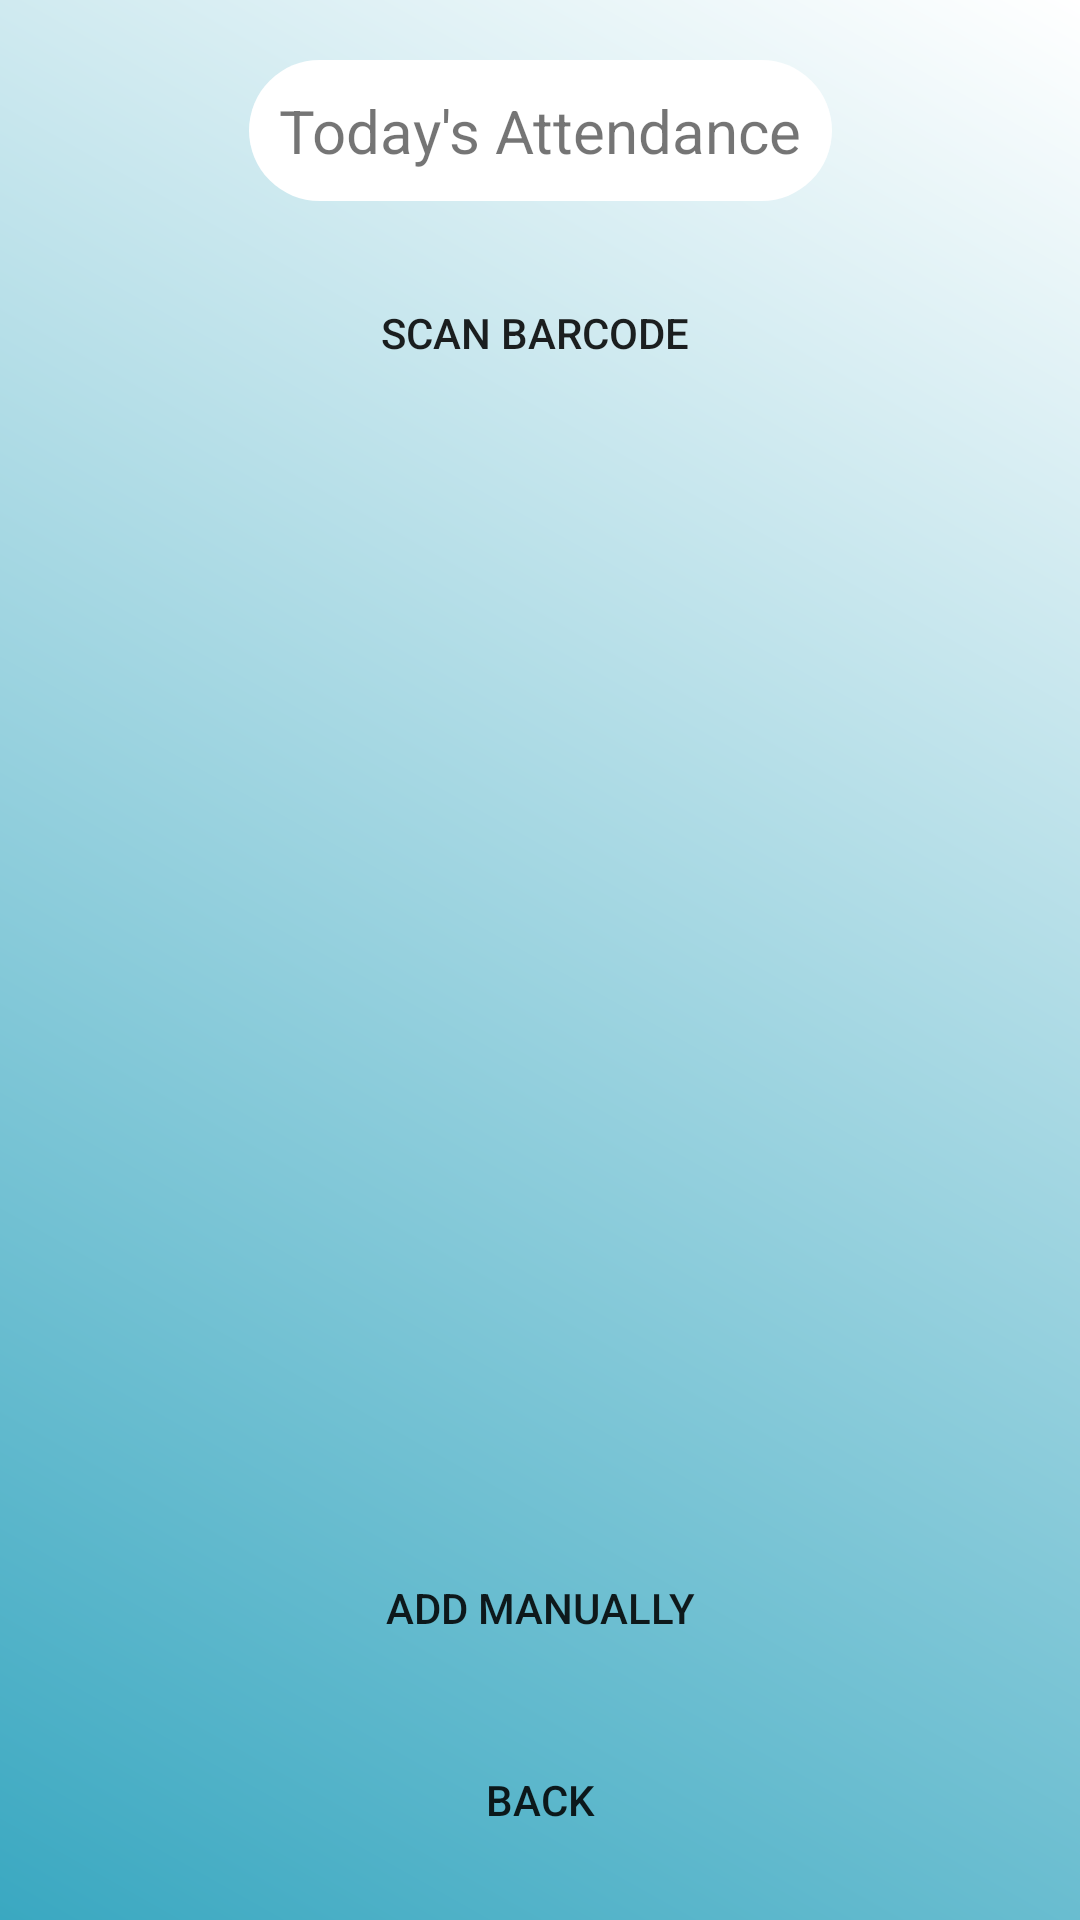

Produce the Android XML layout that renders to this screen, including the resource entries it uses.
<!-- AndroidManifest.xml: application theme Theme.CMPS297N_Attendance_Tracker -->
<!-- res/layout/activity_take_attendance.xml -->
<?xml version="1.0" encoding="utf-8"?>
<androidx.constraintlayout.widget.ConstraintLayout xmlns:android="http://schemas.android.com/apk/res/android"
    xmlns:app="http://schemas.android.com/apk/res-auto"
    xmlns:tools="http://schemas.android.com/tools"
    android:layout_width="match_parent"
    android:layout_height="match_parent"
    android:background="@drawable/gradient_background"
    tools:context=".Take_Attendance">
    

    
    <Button
        android:id="@+id/manual_attendance2"
        android:layout_width="match_parent"
        android:layout_height="wrap_content"
        android:background="@drawable/smooth_edges_buttons"
        android:onClick="backToDates"
        android:paddingHorizontal="50dp"
        android:text="Back"
        android:layout_margin="16dp"
        app:layout_constraintBottom_toBottomOf="parent"
        tools:layout_editor_absoluteX="0dp" />

    
    <TextView
        android:id="@+id/take_attendance_title"
        android:layout_width="wrap_content"
        android:layout_height="wrap_content"
        android:layout_margin="20dp"
        android:background="@drawable/smooth_edge_text_views"
        android:padding="10dp"
        android:text="Today's Attendance"
        android:textSize="20sp"
        app:layout_constraintEnd_toEndOf="parent"
        app:layout_constraintStart_toStartOf="parent"
        app:layout_constraintTop_toTopOf="parent" />

    
    <Button
        android:id="@+id/capture_id_photo"
        android:layout_width="match_parent"
        android:layout_height="wrap_content"
        android:layout_margin="20sp"
        android:layout_marginTop="80dp"
        android:background="@drawable/smooth_edges_buttons"
        android:onClick="scanBarcode"
        android:paddingHorizontal="50dp"
        android:text="Scan Barcode "
        app:layout_constraintEnd_toEndOf="parent"
        app:layout_constraintHorizontal_bias="0.6"
        app:layout_constraintStart_toStartOf="parent"
        app:layout_constraintTop_toBottomOf="@+id/take_attendance_title" />

    
    <Button
        android:id="@+id/manual_attendance"
        android:layout_width="match_parent"
        android:layout_height="wrap_content"
        android:layout_margin="16dp"
        android:background="@drawable/smooth_edges_buttons"
        android:onClick="ManualEntry"
        android:paddingHorizontal="50dp"
        android:text="Add Manually"
        app:layout_constraintBottom_toTopOf="@+id/manual_attendance2"
        tools:layout_editor_absoluteX="0dp" />


</androidx.constraintlayout.widget.ConstraintLayout>
<!-- resources referenced by this layout -->
<resources>
  <!-- drawable gradient_background (drawable) -->
  <?xml version="1.0" encoding="utf-8"?>
  <shape xmlns:android="http://schemas.android.com/apk/res/android"
      android:shape="rectangle">
      <gradient
          android:startColor="#3aa8c1"
          android:endColor="@color/white"
          android:angle="45" />
  </shape>
  <!-- drawable smooth_edge_text_views (drawable) -->
  <shape xmlns:android="http://schemas.android.com/apk/res/android">
  
  
      <solid android:color="@color/white" />
  
      <corners
          android:radius="5dp"
          android:topRightRadius="100dp"
          android:topLeftRadius="100dp"
          android:bottomLeftRadius="100dp"
          android:bottomRightRadius="100dp"
          />
  </shape>
  <!-- drawable smooth_edges_buttons (drawable) -->
  <?xml version="1.0" encoding="utf-8"?>
  <shape xmlns:android="http://schemas.android.com/apk/res/android"
      android:shape="rectangle" android:padding="10dp">
      <corners android:radius="10dp"/>
  
     
  
  </shape>
  <style name="Theme.CMPS297N_Attendance_Tracker" parent="Theme.MaterialComponents.DayNight.NoActionBar">
          
          <item name="colorPrimary">#000080</item>
          <item name="colorPrimaryVariant">@color/black</item>
          <item name="colorOnPrimary">@color/white</item>
          
          <item name="colorSecondary">@color/teal_200</item>
          <item name="colorSecondaryVariant">@color/teal_700</item>
          <item name="colorOnSecondary">@color/black</item>
          
          <item name="android:statusBarColor" tools:targetApi="l">?attr/colorPrimaryVariant</item>
          
      </style>
  <color name="white">#FFFFFFFF</color>
  <color name="black">#FF000000</color>
  <color name="teal_200">#FF03DAC5</color>
  <color name="teal_700">#FF018786</color>
</resources>
